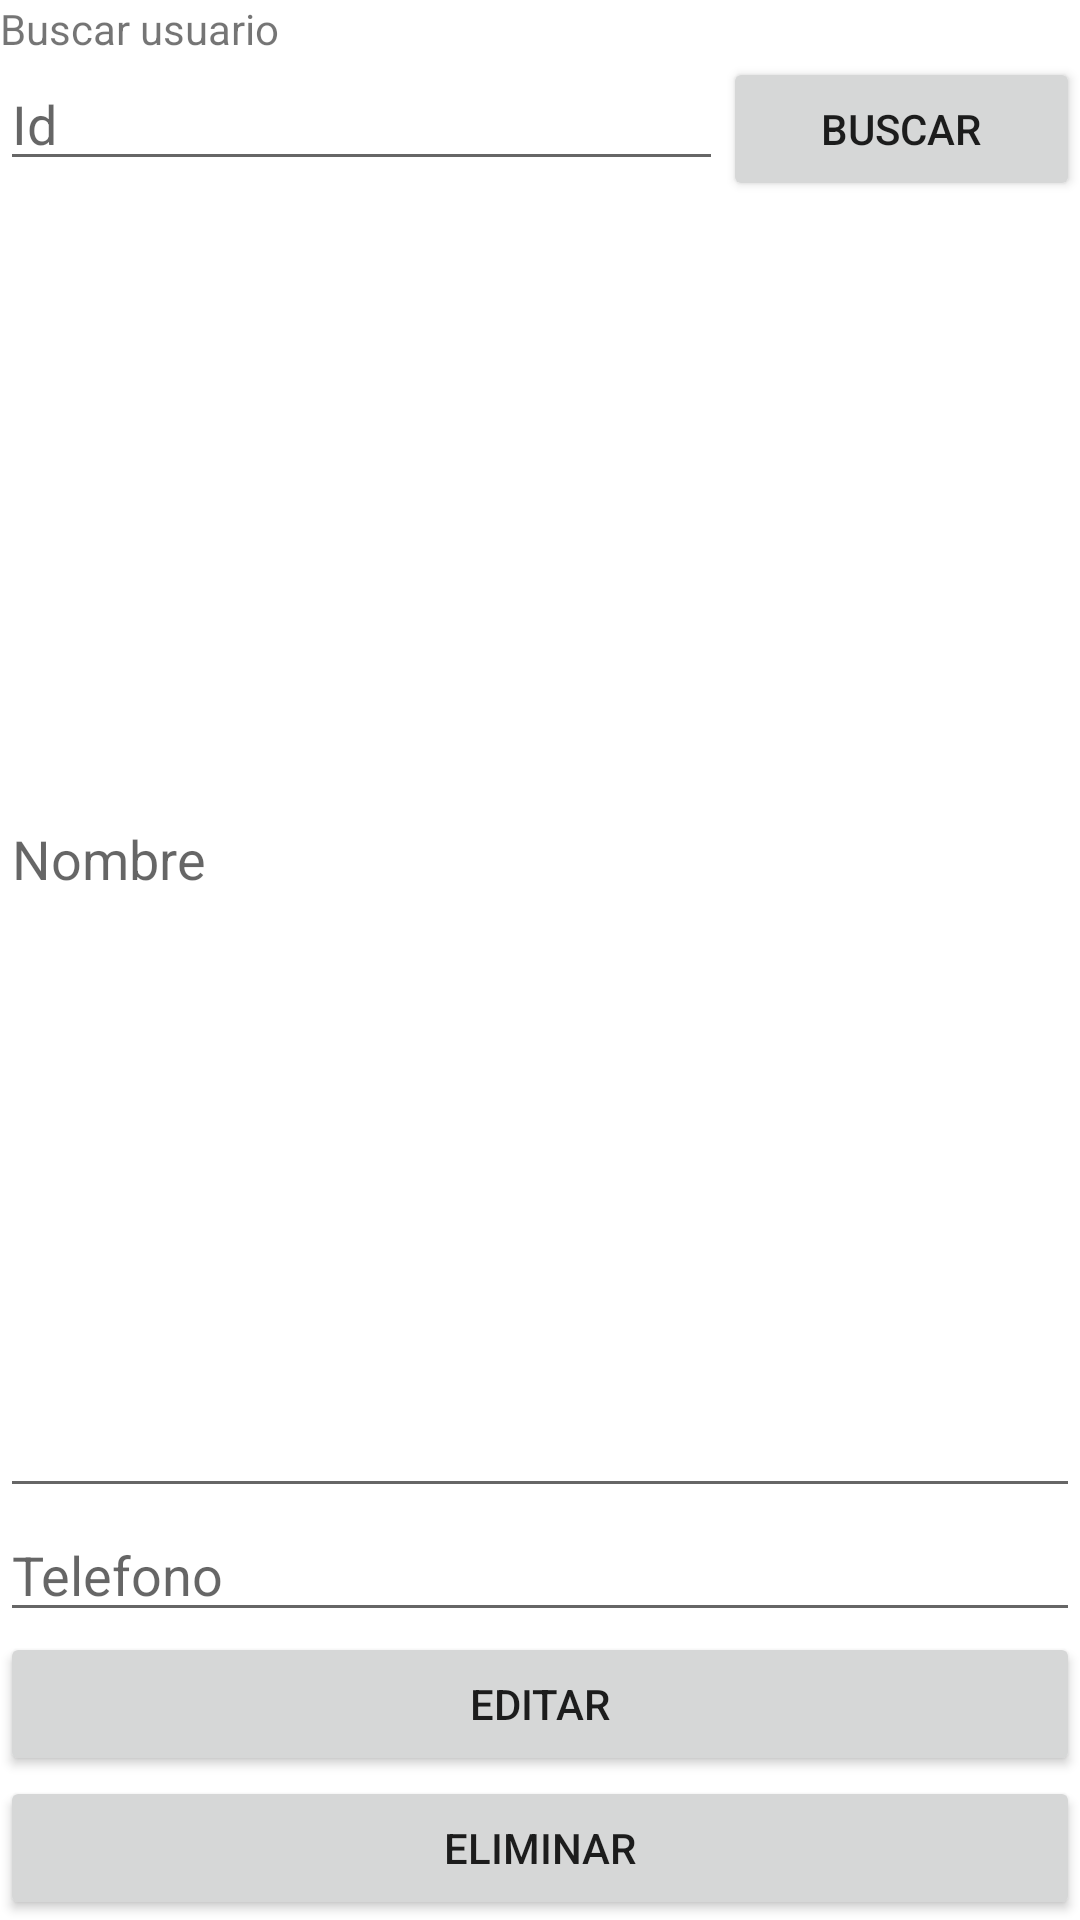

Reconstruct the res/layout file that produces this screen, plus the resources it refers to.
<!-- AndroidManifest.xml: application theme Theme.PruebaDeConceptoDeUsuarios -->
<!-- res/layout/activity_consulta_de_usuario.xml -->
<?xml version="1.0" encoding="utf-8"?>
<androidx.constraintlayout.widget.ConstraintLayout xmlns:android="http://schemas.android.com/apk/res/android"
    xmlns:app="http://schemas.android.com/apk/res-auto"
    xmlns:tools="http://schemas.android.com/tools"
    android:layout_width="match_parent"
    android:layout_height="wrap_content"
    android:onClick="buttonGetUser_onClick"
    tools:context=".ConsultaDeUsuarioActivity">

    <LinearLayout
        android:layout_width="match_parent"
        android:layout_height="match_parent"
        android:orientation="vertical">

        <TextView
            android:id="@+id/textView2"
            android:layout_width="match_parent"
            android:layout_height="wrap_content"
            android:text="Buscar usuario" />

        <LinearLayout
            android:layout_width="match_parent"
            android:layout_height="wrap_content"
            android:orientation="horizontal">

            <EditText
                android:id="@+id/editTextUsuarioId"
                android:layout_width="wrap_content"
                android:layout_height="wrap_content"
                android:layout_weight="1"
                android:ems="10"
                android:hint="Id"
                android:inputType="number" />

            <Button
                android:id="@+id/buttonGetUser"
                android:layout_width="wrap_content"
                android:layout_height="wrap_content"
                android:layout_weight="1"
                android:onClick="buttonGetUser_onClick"
                android:text="buscar" />

        </LinearLayout>

        <EditText
            android:id="@+id/editTextUsuarioNombre"
            android:layout_width="match_parent"
            android:layout_height="wrap_content"
            android:layout_weight="1"
            android:ems="10"
            android:hint="Nombre"
            android:inputType="textPersonName" />

        <EditText
            android:id="@+id/editTextUsuarioTelefono"
            android:layout_width="match_parent"
            android:layout_height="wrap_content"
            android:ems="10"
            android:hint="Telefono"
            android:inputType="phone" />

        <Button
            android:id="@+id/buttonEditUser"
            android:layout_width="match_parent"
            android:layout_height="wrap_content"
            android:text="Editar" />

        <Button
            android:id="@+id/buttonDeleteUser"
            android:layout_width="match_parent"
            android:layout_height="wrap_content"
            android:text="Eliminar" />
    </LinearLayout>
</androidx.constraintlayout.widget.ConstraintLayout>
<!-- resources referenced by this layout -->
<resources>
  <style name="Theme.PruebaDeConceptoDeUsuarios" parent="Theme.MaterialComponents.DayNight.DarkActionBar">
          
          <item name="colorPrimary">@color/purple_500</item>
          <item name="colorPrimaryVariant">@color/purple_700</item>
          <item name="colorOnPrimary">@color/white</item>
          
          <item name="colorSecondary">@color/teal_200</item>
          <item name="colorSecondaryVariant">@color/teal_700</item>
          <item name="colorOnSecondary">@color/black</item>
          
          <item name="android:statusBarColor" tools:targetApi="l">?attr/colorPrimaryVariant</item>
          
      </style>
  <!-- not gathered from this repository: default colours our renderer supplied (Android Studio template values) -->
  <color name="purple_500">#FF6200EE</color>
  <color name="purple_700">#FF3700B3</color>
  <color name="teal_200">#FF03DAC5</color>
  <color name="teal_700">#FF018786</color>
  <color name="black">#FF000000</color>
  <color name="white">#FFFFFFFF</color>
</resources>
